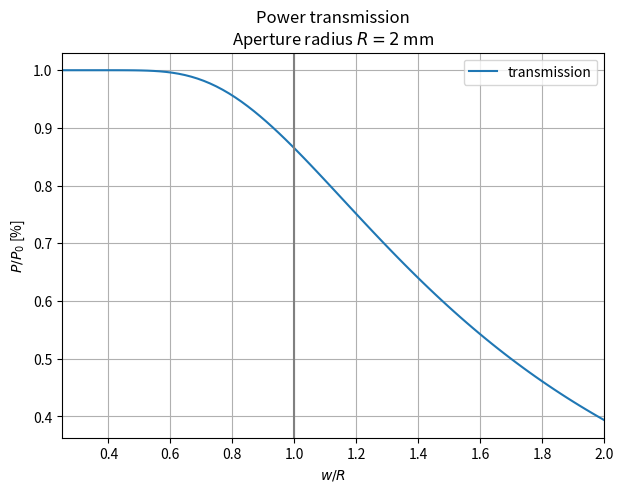

Recreate this plot in Python. (Note: this script raises an exception after producing the figure.)
#!/usr/bin/env python3
# -*- coding: utf-8 -*-
"""
Created on Mon Aug  2 14:16:43 2021

[redacted]

circular aperture 
"""

#%% Imports

import numpy as np
import matplotlib.pyplot as plt

#%% Variables 

# Normalized in terms of beam width
beam_width = 1
R = beam_width

# Defining independent variable beam width
start = 0.001
stop = 2
steps = 100

#%% Data

width = np.linspace(start, stop, steps)

# Calculate power transmission, which is integration over I(r) * dA
# Standard result power trough aperture
def transmission(w, R):
        trans = 1 - np.exp(-2 * R**2 / w**2)
        return trans

#%% Plotting

fig, ax = plt.subplots(1, 1, figsize = (7,5))
ax.grid()

ax.plot(width, transmission(width, R), 
        '-',
        label = r'transmission'
        )

# Plot line at x = S_x
ax.axvline(x = 1, color = 'grey', 
           linestyle = 'solid')

# Set lables, title
ax.set_xlabel(r'$w/R$')
ax.set_ylabel(r'$P/P_0$ [%]')
ax.set_title('Power transmission'
             '\n'
             r'Aperture radius $R = 2$ mm')
ax.legend()
ax.set_xlim(0.25, stop)

#%% Save and show
plt.savefig('exports/transmission_circular.pdf',
            pad_inches = 0,
            tight_layout = True)
plt.show()

